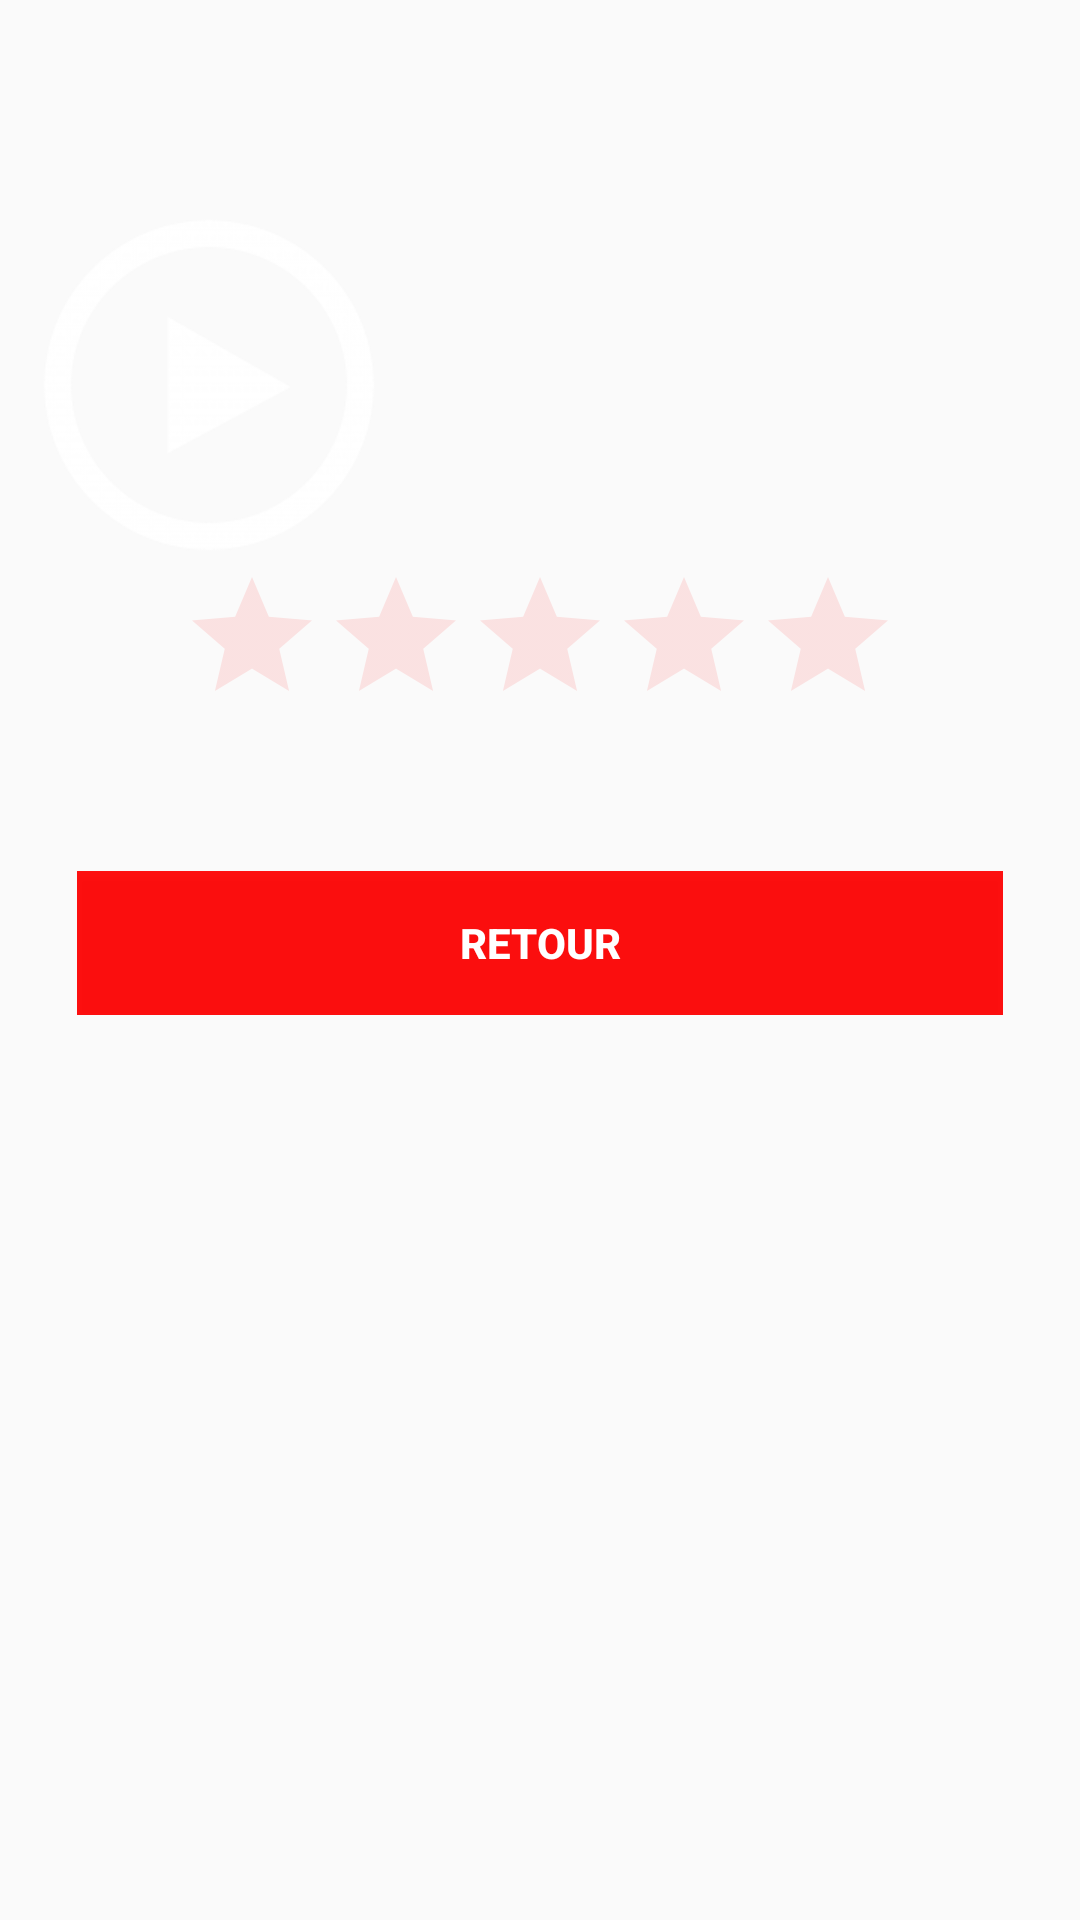

Produce the Android XML layout that renders to this screen, including the resource entries it uses.
<!-- AndroidManifest.xml: application theme AppTheme -->
<!-- res/layout/activity_movie_details.xml -->
<?xml version="1.0" encoding="utf-8"?>
<LinearLayout xmlns:android="http://schemas.android.com/apk/res/android"
    xmlns:tools="http://schemas.android.com/tools"
    android:layout_width="match_parent"
    android:layout_height="match_parent"
    android:paddingBottom="@dimen/activity_vertical_margin"
    android:paddingLeft="@dimen/activity_horizontal_margin"
    android:paddingRight="@dimen/activity_horizontal_margin"
    android:paddingTop="@dimen/activity_vertical_margin"
    tools:context="com.modele.flicks.movies_flicks.MovieDetails">
    <ScrollView
        android:layout_width="match_parent"
        android:layout_height="match_parent">

        <LinearLayout
            android:layout_width="match_parent"
            android:layout_height="match_parent"
            android:layout_margin="10dp"
            android:orientation="vertical">


            <LinearLayout
                android:layout_width="match_parent"
                android:layout_height="0dp"
                android:layout_weight="1"
                android:orientation="vertical">


                <TextView
                    android:id="@+id/title"
                    android:layout_width="match_parent"
                    android:layout_height="wrap_content"
                    android:gravity="center"
                    android:textColor="@color/Rouge"
                    android:textAppearance="?android:attr/textAppearanceLarge"
                    tools:text="Title" />

                <TextView
                    android:id="@+id/release_date"
                    android:layout_width="match_parent"
                    android:layout_height="wrap_content"
                    android:layout_marginTop="10dp"
                    tools:text="Release date" />
               

                <FrameLayout xmlns:android="http://schemas.android.com/apk/res/android"
                    android:layout_width="wrap_content"
                    android:layout_height="wrap_content">
                    <ImageView
                        android:id="@+id/ivMovieImage"
                        android:layout_width="wrap_content"
                        android:layout_height="wrap_content"
                        tools:src="@mipmap/ic_launcher"/>

                    <ImageView
                        android:id="@+id/imgSecond"
                        android:layout_width="wrap_content"
                        android:layout_height="wrap_content"
                        android:layout_gravity="center"
                        android:src="@drawable/vedeo1"/>
                </FrameLayout>
                <RatingBar
                    android:id="@+id/rating_bar"
                    android:layout_width="wrap_content"
                    android:layout_height="wrap_content"
                    android:layout_gravity="center_horizontal"
                    android:layout_marginTop="0dp"
                    android:isIndicator="true"
                    android:theme="@style/RatingBar1"
                    android:numStars="5" />

                <TextView
                    android:id="@+id/synopsis"
                    android:layout_width="match_parent"
                    android:layout_height="wrap_content"
                    android:layout_marginTop="10dp"
                    android:textAlignment="gravity"
                    tools:text="synopsis" />

            </LinearLayout>


           <LinearLayout
               android:layout_width="match_parent"
               android:layout_height="match_parent"
               android:orientation="horizontal"
               android:padding="16dp"

               >
               <Button
                   android:layout_width="wrap_content"
                   android:layout_height="wrap_content"
                   android:layout_weight="1"
                   android:id="@+id/btnretour"
                   android:text="Retour"
                   android:background="@color/Rouge"
                   android:textStyle="bold"
                   android:textColor="#FFFFFFFF"
                   />
            
           </LinearLayout>


        </LinearLayout>
    </ScrollView>
</LinearLayout>
<!-- resources referenced by this layout -->
<resources>
  <color name="Rouge">#edff0000</color>
  <color name="bleu">#e26faee6</color>
  <!-- drawable vedeo1: png bitmap (drawable-xhdpi, 8406 bytes) -->
  <style name="RatingBar1" parent="Theme.AppCompat">
          <item name="colorControlNormal">@color/moins_Rouge</item>
          <item name="colorControlActivated">@color/Rouge</item>
      </style>
  <style name="AppTheme" parent="Theme.AppCompat.Light.DarkActionBar">
  
          
          <item name="colorPrimary">@color/colorPrimary</item>
          <item name="colorPrimaryDark">@color/colorPrimaryDark</item>
          <item name="colorAccent">@color/colorAccent</item>
      </style>
  <color name="moins_Rouge">#54ff0000</color>
  <color name="colorPrimary">#e26faee6</color>
  <color name="colorPrimaryDark">#e26faee6</color>
  <color name="colorAccent">#FF4081</color>
</resources>
